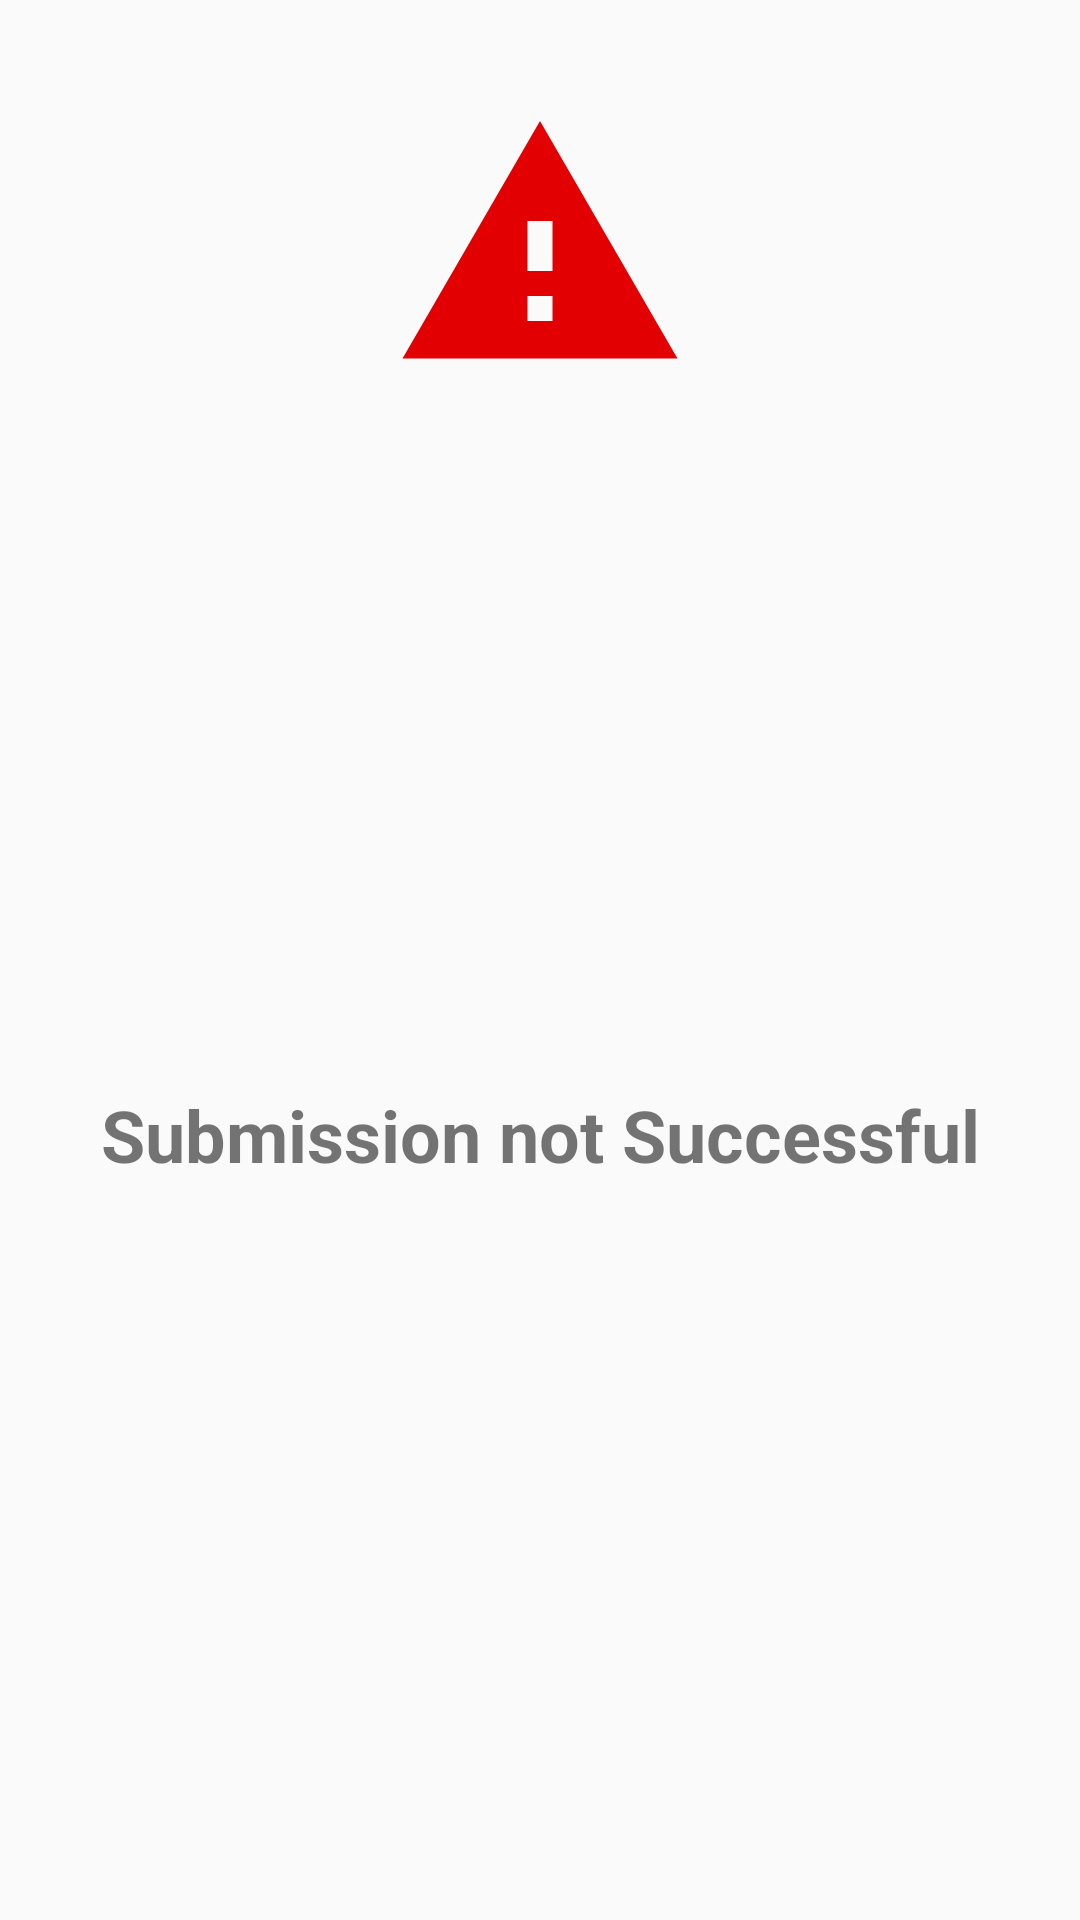

Reconstruct the res/layout file that produces this screen, plus the resources it refers to.
<!-- AndroidManifest.xml: application theme AppTheme.NoActionBar -->
<!-- res/layout/failure_dialog.xml -->
<?xml version="1.0" encoding="utf-8"?>

<androidx.constraintlayout.widget.ConstraintLayout xmlns:android="http://schemas.android.com/apk/res/android"
    xmlns:app="http://schemas.android.com/apk/res-auto"
    android:layout_width="match_parent"
    android:layout_height="wrap_content">

    <ImageView
        android:id="@+id/imageView6"
        android:layout_width="100dp"
        android:layout_height="100dp"
        android:layout_marginTop="32dp"
        android:contentDescription="@string/submission_successful"
        app:layout_constraintEnd_toEndOf="parent"
        app:layout_constraintStart_toStartOf="parent"
        app:layout_constraintTop_toTopOf="parent"
        app:srcCompat="@drawable/ic_report_issue" />

    <TextView
        android:id="@+id/textView4"
        android:layout_width="wrap_content"
        android:layout_height="wrap_content"
        android:layout_marginTop="16dp"
        android:layout_marginBottom="32dp"
        android:text="@string/submission_not_successful"
        android:textSize="24sp"
        android:textStyle="bold"
        app:layout_constraintBottom_toBottomOf="parent"
        app:layout_constraintEnd_toEndOf="parent"
        app:layout_constraintStart_toStartOf="parent"
        app:layout_constraintTop_toBottomOf="@+id/imageView6" />

</androidx.constraintlayout.widget.ConstraintLayout>
<!-- resources referenced by this layout -->
<resources>
  <!-- drawable ic_report_issue (drawable) -->
  <vector android:height="24dp" android:tint="#E30003"
      android:viewportHeight="24" android:viewportWidth="24"
      android:width="24dp" xmlns:android="http://schemas.android.com/apk/res/android">
      <path android:fillColor="@android:color/white" android:pathData="M1,21h22L12,2 1,21zM13,18h-2v-2h2v2zM13,14h-2v-4h2v4z"/>
  </vector>
  <string name="submission_not_successful">Submission not Successful</string>
  <string name="submission_successful">Submission Successful</string>
  <style name="AppTheme.NoActionBar">
          <item name="windowActionBar">false</item>
          <item name="windowNoTitle">true</item>
      </style>
</resources>
